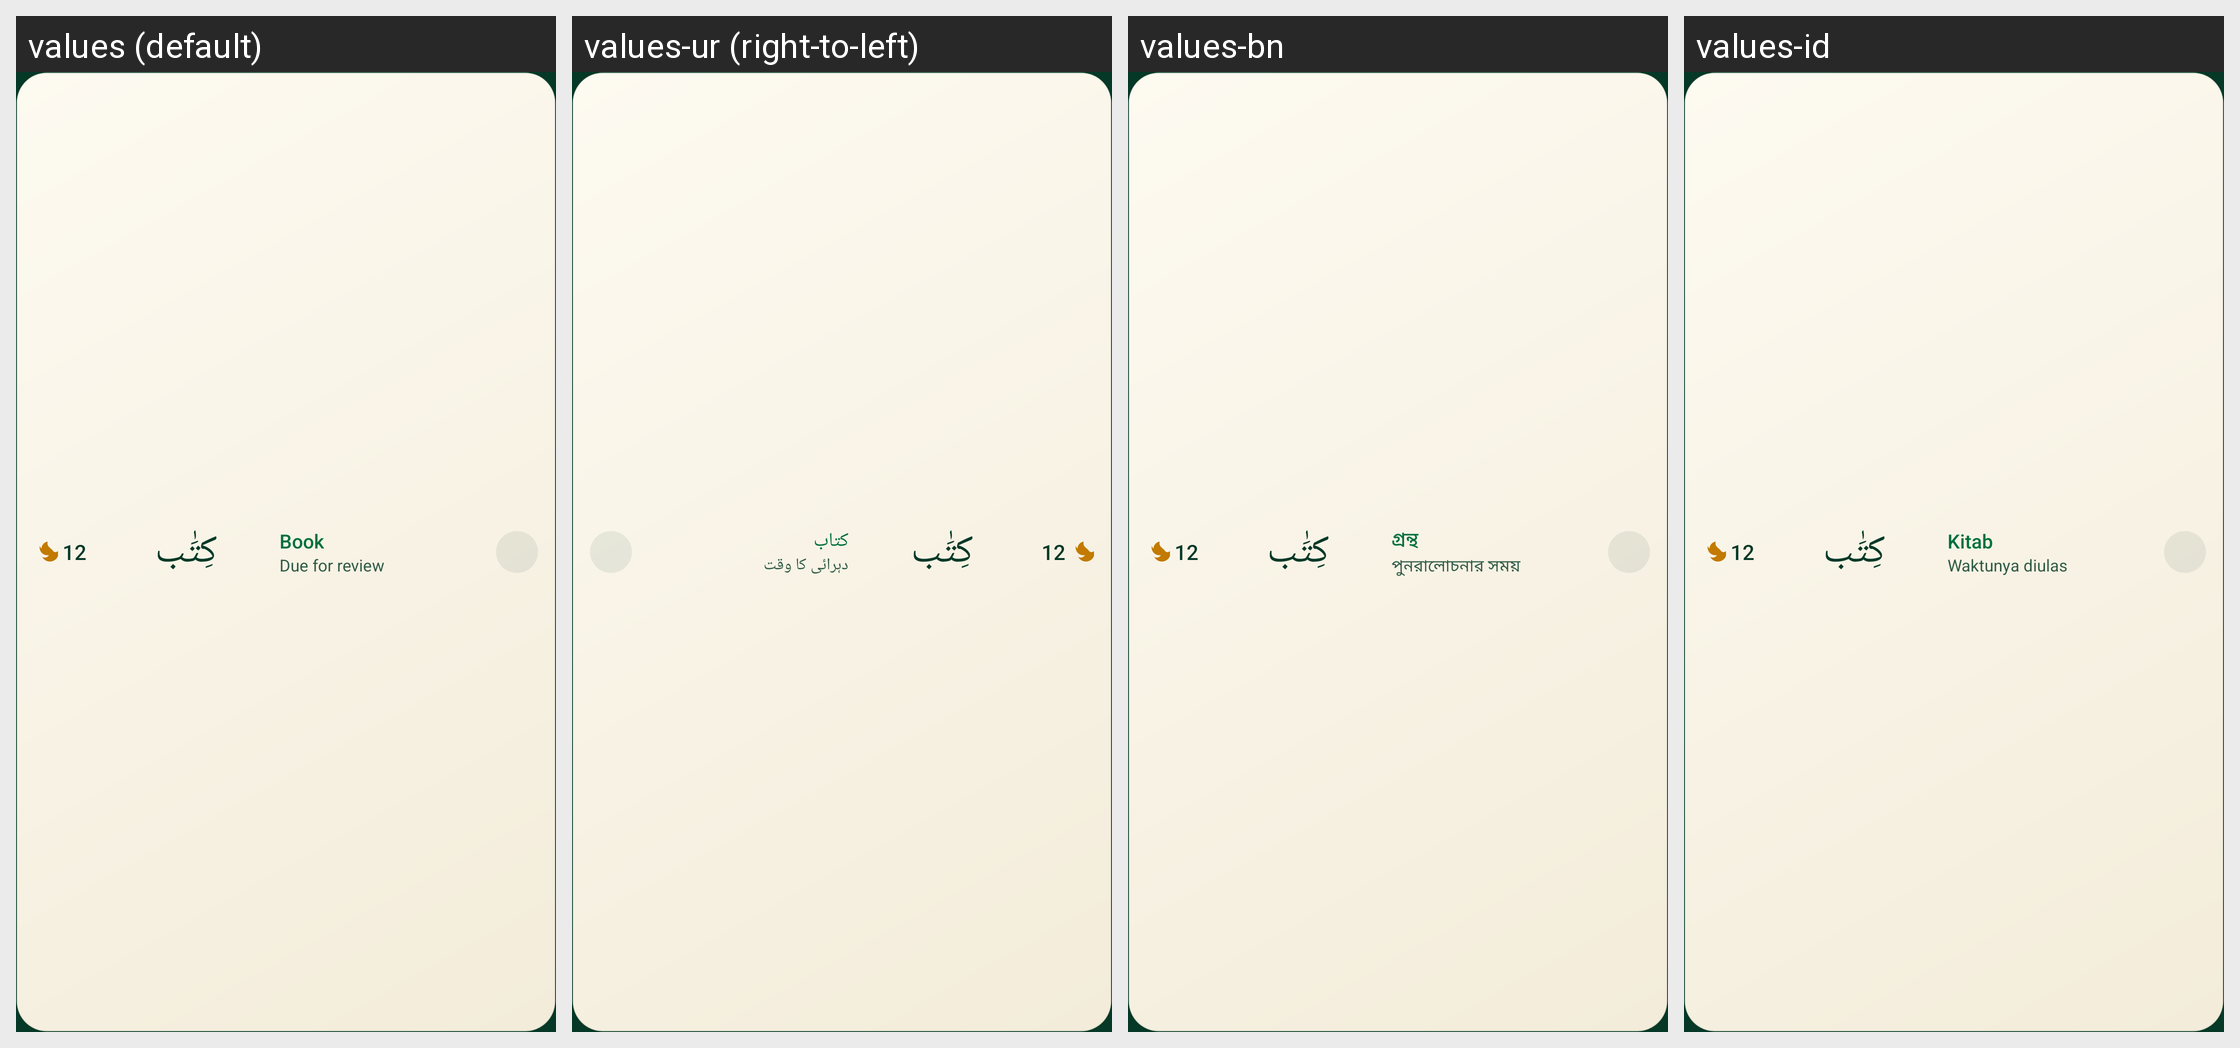

Locale-by-locale string values for the Android screen shown in this grid:
Android screen res/layout/widget_combined_compact.xml rendered under 4 locales, left to right: values (default), values-ur (right-to-left), values-bn, values-id. Device: Nexus 5 (rendered at 1080×1920; each locale shown at half size, 540×960, under a caption strip naming it); theme Theme.QuranicWords.
Other locales in the repository, not shown: values-de, values-fa, values-fr, values-ha, values-hi, values-in, values-ms, values-ru, values-sq, values-sw, values-tr, values-zh.
Strings drawn on this screen, with the default value and each locale's value (text and hints the layout hard-codes, and strings that could not be matched under every locale, appear in the picture but are not listed):

widget_preview_meaning
  values: Book
  values-ur: کتاب
  values-bn: গ্রন্থ
  values-id: Kitab

widget_status_due
  values: Due for review
  values-ur: دہرائی کا وقت
  values-bn: পুনরালোচনার সময়
  values-id: Waktunya diulas
